Run: headless pygame with SDL's dummy video driver; simulated clock (each Clock.tick advances the game by its frame time, no real sleeping); random seed 0; keys injected as events and as key.get_pressed() state; no mouse input.
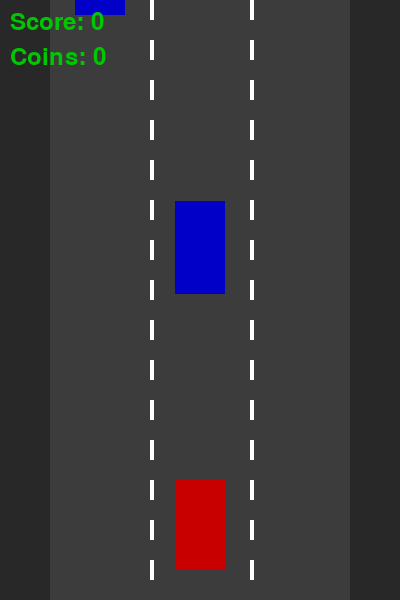
Frame 1 of 3 · flips 1–60 · no input
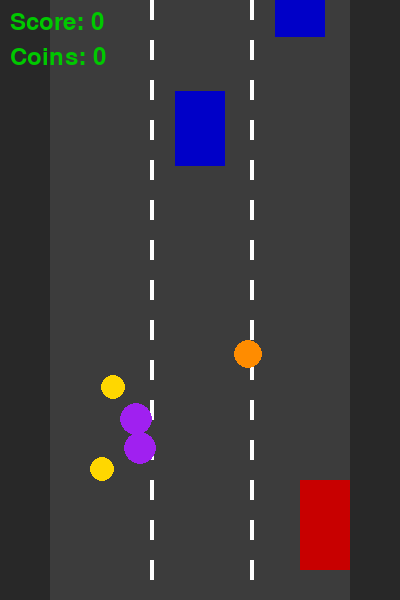
Frame 2 of 3 · flips 61–180 · tapped SPACE, RETURN · held RIGHT (→), D
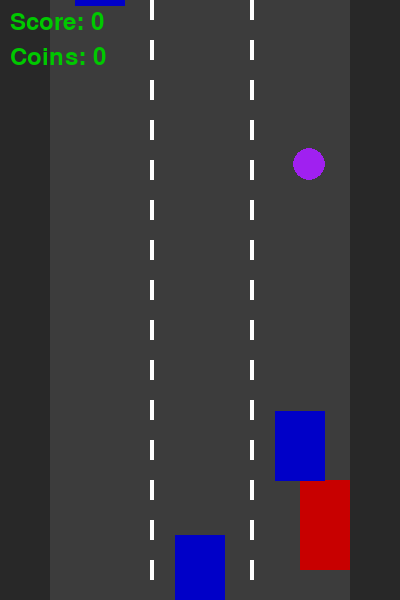
Frame 3 of 3 · flips 181–300 · held DOWN (↓), S (game ended)

The pygame program that drew these frames:

import pygame
import random

pygame.init()

WIDTH, HEIGHT = 400, 600
screen = pygame.display.set_mode((WIDTH, HEIGHT))
pygame.display.set_caption("Race")

clock = pygame.time.Clock()

# Colors
WHITE = (255, 255, 255)
GRAY = (40, 40, 40)
RED = (200, 0, 0)
BLUE = (0, 0, 200)
GREEN = (0, 200, 0)
GOLD = (255, 215, 0)
ORANGE = (255, 140, 0)
PURPLE = (160, 32, 240)

# Road settings
ROAD_LEFT = 50
ROAD_WIDTH = 300

lane_width = ROAD_WIDTH // 3
lanes = [
    ROAD_LEFT + lane_width // 2 - 25,
    ROAD_LEFT + lane_width + lane_width // 2 - 25,
    ROAD_LEFT + lane_width * 2 + lane_width // 2 - 25
]

# Player settings
player_width = 50
player_height = 90
player_x = WIDTH // 2 - player_width // 2
player_y = HEIGHT - 120
player_speed = 6

# Enemy speed settings
enemy_speed_bonus = 0
coins_collected = 0
N = 5   # Enemy speed increases every 5 collected coins

# Traffic/enemy cars
traffic = []
for i in range(3):
    lane = random.randint(0, 2)
    x = lanes[lane]
    y = random.randint(-600, -100)
    speed = random.randint(4, 7)
    traffic.append([lane, x, y, speed])

# Function for creating a random coin
def create_coin():
    # Different coin types have different values and colors
    coin_types = [
        {"value": 1, "color": GOLD, "radius": 12},
        {"value": 2, "color": ORANGE, "radius": 14},
        {"value": 3, "color": PURPLE, "radius": 16}
    ]

    coin_type = random.choice(coin_types)

    x = random.randint(ROAD_LEFT, ROAD_LEFT + ROAD_WIDTH - 30)
    y = random.randint(-600, -50)

    return [x, y, coin_type["value"], coin_type["color"], coin_type["radius"]]

# Coins list
coins = []
for i in range(5):
    coins.append(create_coin())

score = 0
font = pygame.font.SysFont(None, 36)

running = True
while running:
    clock.tick(60)
    screen.fill(GRAY)

    # Event handling
    for event in pygame.event.get():
        if event.type == pygame.QUIT:
            running = False

        if event.type == pygame.KEYDOWN:
            if event.key == pygame.K_ESCAPE:
                running = False

    # Player movement
    keys = pygame.key.get_pressed()

    if keys[pygame.K_LEFT]:
        player_x -= player_speed

    if keys[pygame.K_RIGHT]:
        player_x += player_speed

    # Keep player inside the road
    player_x = max(ROAD_LEFT, min(player_x, ROAD_LEFT + ROAD_WIDTH - player_width))

    # Draw road
    pygame.draw.rect(screen, (60, 60, 60), (ROAD_LEFT, 0, ROAD_WIDTH, HEIGHT))

    # Draw lane lines
    for x in [ROAD_LEFT + lane_width, ROAD_LEFT + lane_width * 2]:
        for y in range(0, HEIGHT, 40):
            pygame.draw.rect(screen, WHITE, (x, y, 4, 20))

    # Draw player
    player_rect = pygame.Rect(player_x, player_y, player_width, player_height)
    pygame.draw.rect(screen, RED, player_rect)

    # Update and draw coins
    for coin in coins:
        coin_x, coin_y, coin_value, coin_color, coin_radius = coin

        coin_rect = pygame.Rect(coin_x, coin_y, 30, 30)

        # Draw coin with its own color and size
        pygame.draw.circle(
            screen,
            coin_color,
            (coin_x + 15, coin_y + 15),
            coin_radius
        )

        # Move coin down
        coin[1] += 4

        # Respawn coin if it leaves the screen
        if coin[1] > HEIGHT:
            new_coin = create_coin()
            coin[0] = new_coin[0]
            coin[1] = new_coin[1]
            coin[2] = new_coin[2]
            coin[3] = new_coin[3]
            coin[4] = new_coin[4]

        # Check collision with player
        if player_rect.colliderect(coin_rect):
            score += coin_value
            coins_collected += 1

            # Increase enemy speed every N collected coins
            if coins_collected % N == 0:
                enemy_speed_bonus += 1

            # Respawn collected coin
            new_coin = create_coin()
            coin[0] = new_coin[0]
            coin[1] = new_coin[1]
            coin[2] = new_coin[2]
            coin[3] = new_coin[3]
            coin[4] = new_coin[4]

    # Update and draw enemy cars
    for car in traffic:
        lane, x, y, speed = car

        car_rect = pygame.Rect(x, y, 50, 70)
        pygame.draw.rect(screen, BLUE, car_rect)

        # Enemy speed includes bonus speed
        car[2] += speed + enemy_speed_bonus

        # Respawn enemy car
        if car[2] > HEIGHT:
            car[0] = random.randint(0, 2)
            car[1] = lanes[car[0]]
            car[2] = random.randint(-300, -100)
            car[3] = random.randint(4, 5)

        # Check collision with player
        if player_rect.colliderect(car_rect):
            print("Game Over! Score:", score)
            running = False

    # Draw score and collected coins
    text = font.render(f"Score: {score}", True, GREEN)
    screen.blit(text, (10, 10))

    coin_text = font.render(f"Coins: {coins_collected}", True, GREEN)
    screen.blit(coin_text, (10, 45))

    pygame.display.update()

pygame.quit()
